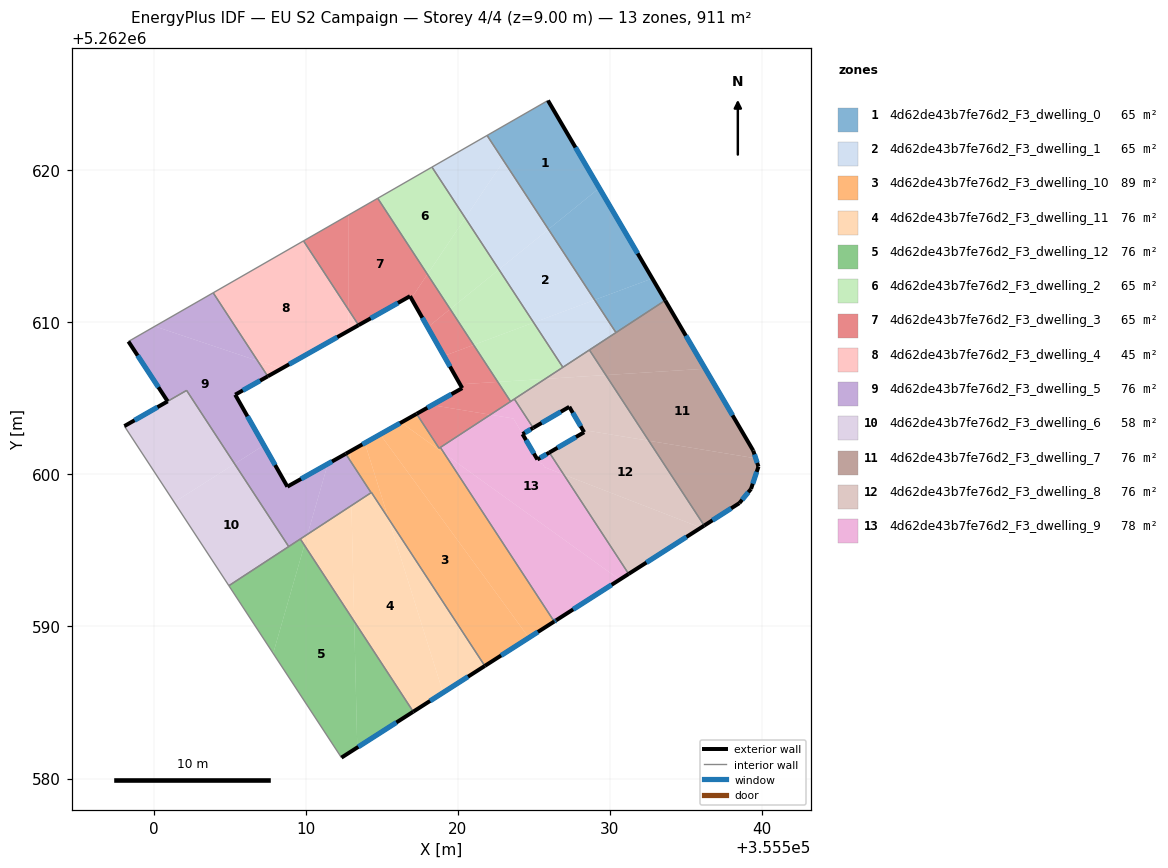
=== STOREY PLAN SPEC (per zone: floor XY polygon, exterior-wall plan segments, windows/doors) ===
zone 1: 4d62de43b7fe76d2_F3_dwelling_0  (65.1 m²)
  floor: (355529.30, 5262618.82) (355532.79, 5262612.88) (355529.00, 5262611.47) (355525.96, 5262616.11)
  floor: (355532.79, 5262612.88) (355533.63, 5262611.43) (355530.40, 5262609.32) (355529.00, 5262611.47)
  floor: (355525.93, 5262624.58) (355529.30, 5262618.82) (355525.96, 5262616.11) (355521.93, 5262622.28)
  exterior wall: (355533.64, 5262611.43) – (355525.93, 5262624.58)  [15.2 m]
    window: (355531.83, 5262614.52) – (355527.74, 5262621.49)  [12.9 m²]
  interior walls: 3
zone 2: 4d62de43b7fe76d2_F3_dwelling_1  (65.1 m²)
  floor: (355525.96, 5262616.11) (355529.00, 5262611.47) (355524.99, 5262609.98) (355522.71, 5262613.46)
  floor: (355529.00, 5262611.47) (355530.40, 5262609.32) (355526.91, 5262607.04) (355524.99, 5262609.98)
  floor: (355521.93, 5262622.28) (355523.02, 5262620.61) (355520.49, 5262616.85) (355518.31, 5262620.20)
  floor: (355523.02, 5262620.61) (355525.96, 5262616.11) (355522.71, 5262613.46) (355520.49, 5262616.85)
  interior walls: 5
zone 3: 4d62de43b7fe76d2_F3_dwelling_10  (89.2 m²)
  floor: (355514.90, 5262602.63) (355524.68, 5262589.26) (355521.78, 5262587.41) (355515.45, 5262597.09) (355513.89, 5262602.06)
  floor: (355519.13, 5262601.36) (355526.34, 5262590.32) (355524.68, 5262589.26) (355514.90, 5262602.63) (355516.27, 5262603.40) (355516.28, 5262603.41)
  floor: (355513.89, 5262602.06) (355515.45, 5262597.09) (355514.33, 5262598.81) (355514.30, 5262598.79) (355512.94, 5262600.88) (355512.93, 5262601.52)
  floor: (355517.29, 5262603.98) (355518.77, 5262601.71) (355518.86, 5262601.77) (355519.13, 5262601.36) (355516.28, 5262603.41) (355517.10, 5262603.87) (355517.16, 5262603.90)
  floor: (355512.93, 5262601.52) (355512.94, 5262600.88) (355512.63, 5262601.35)
  exterior wall: (355517.29, 5262603.98) – (355512.63, 5262601.35)  [5.3 m]
    window: (355516.20, 5262603.36) – (355513.73, 5262601.97)  [4.5 m²]
  exterior wall: (355521.78, 5262587.41) – (355526.34, 5262590.32)  [5.4 m]
    window: (355522.85, 5262588.09) – (355525.27, 5262589.64)  [4.6 m²]
  interior walls: 6
zone 4: 4d62de43b7fe76d2_F3_dwelling_11  (75.9 m²)
  floor: (355515.45, 5262597.09) (355519.03, 5262585.65) (355517.08, 5262584.40) (355513.19, 5262590.33) (355513.01, 5262597.95) (355514.33, 5262598.81)
  floor: (355515.45, 5262597.09) (355521.78, 5262587.41) (355519.03, 5262585.65)
  floor: (355513.01, 5262597.95) (355513.19, 5262590.33) (355509.92, 5262595.34) (355510.12, 5262596.06)
  floor: (355510.12, 5262596.06) (355509.92, 5262595.34) (355509.65, 5262595.75)
  exterior wall: (355517.08, 5262584.40) – (355521.78, 5262587.41)  [5.6 m]
    window: (355518.18, 5262585.10) – (355520.68, 5262586.70)  [4.7 m²]
  interior walls: 4
zone 5: 4d62de43b7fe76d2_F3_dwelling_12  (75.9 m²)
  floor: (355509.92, 5262595.34) (355513.19, 5262590.33) (355513.39, 5262582.04) (355512.35, 5262581.38) (355507.87, 5262588.23)
  floor: (355513.19, 5262590.33) (355517.08, 5262584.40) (355513.39, 5262582.04)
  floor: (355509.65, 5262595.75) (355509.92, 5262595.34) (355507.87, 5262588.23) (355504.95, 5262592.68)
  exterior wall: (355512.35, 5262581.38) – (355517.08, 5262584.40)  [5.6 m]
    window: (355513.46, 5262582.09) – (355515.97, 5262583.69)  [4.7 m²]
  interior walls: 4
zone 6: 4d62de43b7fe76d2_F3_dwelling_2  (65.1 m²)
  floor: (355525.74, 5262606.27) (355523.47, 5262604.79) (355522.63, 5262606.08)
  floor: (355518.31, 5262620.20) (355520.49, 5262616.85) (355518.01, 5262613.15) (355514.74, 5262618.15)
  floor: (355524.99, 5262609.98) (355526.91, 5262607.04) (355525.74, 5262606.27) (355522.63, 5262606.08) (355521.04, 5262608.51)
  floor: (355520.49, 5262616.85) (355522.71, 5262613.46) (355519.50, 5262610.86) (355518.01, 5262613.15)
  floor: (355522.71, 5262613.46) (355524.99, 5262609.98) (355521.04, 5262608.51) (355519.50, 5262610.86)
  interior walls: 5
zone 7: 4d62de43b7fe76d2_F3_dwelling_3  (65.1 m²)
  floor: (355514.74, 5262618.15) (355518.01, 5262613.15) (355516.94, 5262611.57) (355516.86, 5262611.71) (355513.48, 5262609.81) (355512.83, 5262610.80) (355512.83, 5262617.05)
  floor: (355512.83, 5262617.05) (355512.83, 5262610.80) (355509.86, 5262615.35)
  floor: (355522.15, 5262603.92) (355518.77, 5262601.71) (355517.29, 5262603.98) (355518.31, 5262604.55)
  floor: (355519.50, 5262610.86) (355521.04, 5262608.51) (355519.09, 5262607.78) (355518.03, 5262609.67)
  floor: (355522.63, 5262606.08) (355523.47, 5262604.79) (355522.14, 5262603.92) (355518.31, 5262604.55) (355520.29, 5262605.67) (355520.15, 5262605.92)
  floor: (355521.04, 5262608.51) (355522.63, 5262606.08) (355520.15, 5262605.92) (355519.09, 5262607.78)
  floor: (355518.01, 5262613.15) (355519.50, 5262610.86) (355518.03, 5262609.67) (355516.94, 5262611.57)
  exterior wall: (355520.29, 5262605.67) – (355517.29, 5262603.98)  [3.4 m]
    window: (355519.59, 5262605.27) – (355518.00, 5262604.37)  [2.9 m²]
  exterior wall: (355516.86, 5262611.71) – (355520.29, 5262605.67)  [7.0 m]
    window: (355517.67, 5262610.29) – (355519.49, 5262607.09)  [5.9 m²]
  exterior wall: (355513.48, 5262609.81) – (355516.86, 5262611.71)  [3.9 m]
    window: (355514.28, 5262610.25) – (355516.07, 5262611.27)  [3.3 m²]
  interior walls: 6
zone 8: 4d62de43b7fe76d2_F3_dwelling_4  (45.1 m²)
  floor: (355509.86, 5262615.35) (355512.83, 5262610.80) (355512.83, 5262609.44) (355508.40, 5262606.94) (355506.85, 5262607.46) (355503.92, 5262611.93)
  floor: (355508.40, 5262606.94) (355507.51, 5262606.44) (355506.85, 5262607.46)
  floor: (355512.83, 5262610.80) (355513.48, 5262609.81) (355512.83, 5262609.44)
  exterior wall: (355507.51, 5262606.44) – (355513.48, 5262609.81)  [6.9 m]
    window: (355508.91, 5262607.23) – (355512.08, 5262609.02)  [5.8 m²]
  interior walls: 3
zone 9: 4d62de43b7fe76d2_F3_dwelling_5  (76.5 m²)
  floor: (355506.85, 5262607.46) (355507.51, 5262606.44) (355505.37, 5262605.24) (355507.26, 5262601.91) (355505.33, 5262600.69) (355502.17, 5262605.52) (355500.93, 5262604.80) (355498.35, 5262608.73) (355500.09, 5262609.73)
  floor: (355503.92, 5262611.93) (355506.85, 5262607.46) (355500.09, 5262609.73)
  floor: (355511.46, 5262600.69) (355510.12, 5262596.06) (355508.89, 5262595.25) (355505.33, 5262600.69) (355507.26, 5262601.91) (355508.80, 5262599.19)
  floor: (355512.63, 5262601.35) (355514.30, 5262598.79) (355510.12, 5262596.06) (355511.46, 5262600.69)
  exterior wall: (355498.35, 5262608.73) – (355500.93, 5262604.80)  [4.7 m]
    window: (355498.96, 5262607.81) – (355500.32, 5262605.72)  [4.0 m²]
  exterior wall: (355505.37, 5262605.24) – (355507.51, 5262606.44)  [2.5 m]
    window: (355505.87, 5262605.52) – (355507.01, 5262606.16)  [2.1 m²]
  exterior wall: (355508.80, 5262599.19) – (355505.37, 5262605.24)  [7.0 m]
    window: (355507.99, 5262600.61) – (355506.18, 5262603.82)  [5.9 m²]
  exterior wall: (355512.63, 5262601.35) – (355508.80, 5262599.19)  [4.4 m]
    window: (355511.73, 5262600.84) – (355509.70, 5262599.70)  [3.7 m²]
  interior walls: 7
zone 10: 4d62de43b7fe76d2_F3_dwelling_6  (58.3 m²)
  floor: (355505.33, 5262600.69) (355508.89, 5262595.25) (355504.95, 5262592.68) (355501.36, 5262598.17)
  floor: (355502.18, 5262605.51) (355505.33, 5262600.69) (355501.36, 5262598.17) (355498.09, 5262603.17)
  exterior wall: (355500.93, 5262604.80) – (355498.09, 5262603.17)  [3.3 m]
    window: (355500.26, 5262604.42) – (355498.75, 5262603.55)  [2.8 m²]
  interior walls: 4
zone 11: 4d62de43b7fe76d2_F3_dwelling_7  (75.9 m²)
  floor: (355533.63, 5262611.43) (355536.27, 5262606.94) (355529.73, 5262606.53) (355528.65, 5262608.18)
  floor: (355536.27, 5262606.94) (355539.42, 5262601.56) (355539.59, 5262601.05) (355532.56, 5262602.21) (355529.73, 5262606.53)
  floor: (355539.59, 5262601.05) (355539.77, 5262600.51) (355539.28, 5262599.04) (355538.52, 5262598.11) (355536.20, 5262596.63) (355532.56, 5262602.21)
  exterior wall: (355539.42, 5262601.56) – (355533.64, 5262611.43)  [11.4 m]
    window: (355538.06, 5262603.88) – (355534.99, 5262609.11)  [9.7 m²]
  exterior wall: (355539.77, 5262600.51) – (355539.42, 5262601.56)  [1.1 m]
    window: (355539.69, 5262600.75) – (355539.50, 5262601.31)  [0.9 m²]
  exterior wall: (355539.28, 5262599.04) – (355539.77, 5262600.51)  [1.5 m]
    window: (355539.39, 5262599.38) – (355539.65, 5262600.16)  [1.3 m²]
  exterior wall: (355538.52, 5262598.11) – (355539.28, 5262599.04)  [1.2 m]
    window: (355538.69, 5262598.33) – (355539.10, 5262598.82)  [1.0 m²]
  exterior wall: (355536.20, 5262596.63) – (355538.52, 5262598.11)  [2.7 m]
    window: (355536.75, 5262596.98) – (355537.97, 5262597.76)  [2.3 m²]
  interior walls: 3
zone 12: 4d62de43b7fe76d2_F3_dwelling_8  (75.9 m²)
  floor: (355535.99, 5262596.49) (355531.23, 5262593.46) (355526.97, 5262599.98)
  floor: (355532.56, 5262602.21) (355536.20, 5262596.63) (355535.99, 5262596.49) (355526.97, 5262599.98) (355526.02, 5262601.43) (355528.31, 5262602.77) (355528.23, 5262602.90) (355528.22, 5262602.92) (355528.26, 5262602.92)
  floor: (355529.73, 5262606.53) (355532.56, 5262602.21) (355528.22, 5262602.92) (355527.33, 5262604.44) (355524.96, 5262603.05) (355523.72, 5262604.95) (355525.74, 5262606.27)
  floor: (355528.65, 5262608.18) (355529.73, 5262606.53) (355525.74, 5262606.27)
  exterior wall: (355527.33, 5262604.44) – (355528.31, 5262602.77)  [1.9 m]
    window: (355527.56, 5262604.05) – (355528.08, 5262603.16)  [1.6 m²]
  exterior wall: (355524.96, 5262603.05) – (355527.33, 5262604.44)  [2.7 m]
    window: (355525.52, 5262603.38) – (355526.77, 5262604.11)  [2.3 m²]
  exterior wall: (355531.23, 5262593.46) – (355536.20, 5262596.63)  [5.9 m]
    window: (355532.40, 5262594.20) – (355535.04, 5262595.89)  [5.0 m²]
  exterior wall: (355528.31, 5262602.77) – (355526.02, 5262601.43)  [2.6 m]
    window: (355527.77, 5262602.45) – (355526.56, 5262601.75)  [2.2 m²]
  interior walls: 5
zone 13: 4d62de43b7fe76d2_F3_dwelling_9  (78.0 m²)
  floor: (355526.97, 5262599.98) (355531.23, 5262593.46) (355530.64, 5262593.08) (355519.13, 5262601.36) (355518.86, 5262601.77) (355522.14, 5262603.92) (355523.66, 5262603.67) (355525.23, 5262600.98) (355525.36, 5262601.05) (355525.44, 5262600.92) (355525.25, 5262600.81) (355525.58, 5262600.68) (355525.70, 5262600.47)
  floor: (355526.02, 5262601.43) (355526.97, 5262599.98) (355525.70, 5262600.47) (355525.58, 5262600.68) (355525.25, 5262600.81) (355525.44, 5262600.92) (355525.36, 5262601.05)
  floor: (355530.64, 5262593.08) (355526.47, 5262590.41) (355526.34, 5262590.32) (355519.13, 5262601.36)
  floor: (355523.72, 5262604.95) (355524.96, 5262603.05) (355524.26, 5262602.65) (355523.66, 5262603.67) (355522.14, 5262603.92)
  exterior wall: (355524.26, 5262602.65) – (355524.96, 5262603.05)  [0.8 m]
    window: (355524.42, 5262602.74) – (355524.79, 5262602.96)  [0.7 m²]
  exterior wall: (355525.23, 5262600.98) – (355524.26, 5262602.65)  [1.9 m]
    window: (355525.00, 5262601.37) – (355524.49, 5262602.25)  [1.6 m²]
  exterior wall: (355526.02, 5262601.43) – (355525.23, 5262600.98)  [0.9 m]
    window: (355525.83, 5262601.33) – (355525.42, 5262601.08)  [0.8 m²]
  exterior wall: (355526.47, 5262590.41) – (355531.23, 5262593.46)  [5.7 m]
    window: (355527.59, 5262591.12) – (355530.12, 5262592.74)  [4.8 m²]
  exterior wall: (355526.34, 5262590.32) – (355526.47, 5262590.41)  [0.1 m]
    window: (355526.37, 5262590.34) – (355526.44, 5262590.39)  [0.1 m²]
  interior walls: 5

=== DERIVED (storey summary) ===
Building: EU S2 Campaign
Storey: 4 of 4  (floor level z = 9.00 m)
Storey gross floor area: 911.0 m²
Zones on this storey: 13
  - 4d62de43b7fe76d2_F3_dwelling_0: floor 65.1 m²; exterior wall 15.2 m (45.7 m²); 1 window(s) 12.9 m²; WWR 28.1%
  - 4d62de43b7fe76d2_F3_dwelling_1: floor 65.1 m²
  - 4d62de43b7fe76d2_F3_dwelling_10: floor 89.2 m²; exterior wall 10.8 m (32.3 m²); 2 window(s) 9.1 m²; WWR 28.1%
  - 4d62de43b7fe76d2_F3_dwelling_11: floor 75.9 m²; exterior wall 5.6 m (16.8 m²); 1 window(s) 4.7 m²; WWR 28.1%
  - 4d62de43b7fe76d2_F3_dwelling_12: floor 75.9 m²; exterior wall 5.6 m (16.8 m²); 1 window(s) 4.7 m²; WWR 28.1%
  - 4d62de43b7fe76d2_F3_dwelling_2: floor 65.1 m²
  - 4d62de43b7fe76d2_F3_dwelling_3: floor 65.1 m²; exterior wall 14.3 m (42.8 m²); 3 window(s) 12.0 m²; WWR 28.1%
  - 4d62de43b7fe76d2_F3_dwelling_4: floor 45.1 m²; exterior wall 6.9 m (20.6 m²); 1 window(s) 5.8 m²; WWR 28.1%
  - 4d62de43b7fe76d2_F3_dwelling_5: floor 76.5 m²; exterior wall 18.5 m (55.5 m²); 4 window(s) 15.6 m²; WWR 28.1%
  - 4d62de43b7fe76d2_F3_dwelling_6: floor 58.3 m²; exterior wall 3.3 m (9.8 m²); 1 window(s) 2.8 m²; WWR 28.1%
  - 4d62de43b7fe76d2_F3_dwelling_7: floor 75.9 m²; exterior wall 18.0 m (54.1 m²); 5 window(s) 15.2 m²; WWR 28.1%
  - 4d62de43b7fe76d2_F3_dwelling_8: floor 75.9 m²; exterior wall 13.2 m (39.7 m²); 4 window(s) 11.2 m²; WWR 28.1%
  - 4d62de43b7fe76d2_F3_dwelling_9: floor 78.0 m²; exterior wall 9.5 m (28.4 m²); 5 window(s) 8.0 m²; WWR 28.1%
Zone adjacency (shared interzone walls):
  - 4d62de43b7fe76d2_F3_dwelling_0 ↔ 4d62de43b7fe76d2_F3_dwelling_1
  - 4d62de43b7fe76d2_F3_dwelling_0 ↔ 4d62de43b7fe76d2_F3_dwelling_7
  - 4d62de43b7fe76d2_F3_dwelling_1 ↔ 4d62de43b7fe76d2_F3_dwelling_2
  - 4d62de43b7fe76d2_F3_dwelling_1 ↔ 4d62de43b7fe76d2_F3_dwelling_7
  - 4d62de43b7fe76d2_F3_dwelling_1 ↔ 4d62de43b7fe76d2_F3_dwelling_8
  - 4d62de43b7fe76d2_F3_dwelling_10 ↔ 4d62de43b7fe76d2_F3_dwelling_11
  - 4d62de43b7fe76d2_F3_dwelling_10 ↔ 4d62de43b7fe76d2_F3_dwelling_3
  - 4d62de43b7fe76d2_F3_dwelling_10 ↔ 4d62de43b7fe76d2_F3_dwelling_5
  - 4d62de43b7fe76d2_F3_dwelling_10 ↔ 4d62de43b7fe76d2_F3_dwelling_9
  - 4d62de43b7fe76d2_F3_dwelling_11 ↔ 4d62de43b7fe76d2_F3_dwelling_12
  - 4d62de43b7fe76d2_F3_dwelling_11 ↔ 4d62de43b7fe76d2_F3_dwelling_5
  - 4d62de43b7fe76d2_F3_dwelling_12 ↔ 4d62de43b7fe76d2_F3_dwelling_5
  - 4d62de43b7fe76d2_F3_dwelling_12 ↔ 4d62de43b7fe76d2_F3_dwelling_6
  - 4d62de43b7fe76d2_F3_dwelling_2 ↔ 4d62de43b7fe76d2_F3_dwelling_3
  - 4d62de43b7fe76d2_F3_dwelling_2 ↔ 4d62de43b7fe76d2_F3_dwelling_8
  - 4d62de43b7fe76d2_F3_dwelling_2 ↔ 4d62de43b7fe76d2_F3_dwelling_9
  - 4d62de43b7fe76d2_F3_dwelling_3 ↔ 4d62de43b7fe76d2_F3_dwelling_4
  - 4d62de43b7fe76d2_F3_dwelling_3 ↔ 4d62de43b7fe76d2_F3_dwelling_9
  - 4d62de43b7fe76d2_F3_dwelling_4 ↔ 4d62de43b7fe76d2_F3_dwelling_5
  - 4d62de43b7fe76d2_F3_dwelling_5 ↔ 4d62de43b7fe76d2_F3_dwelling_6
  - 4d62de43b7fe76d2_F3_dwelling_7 ↔ 4d62de43b7fe76d2_F3_dwelling_8
  - 4d62de43b7fe76d2_F3_dwelling_8 ↔ 4d62de43b7fe76d2_F3_dwelling_9